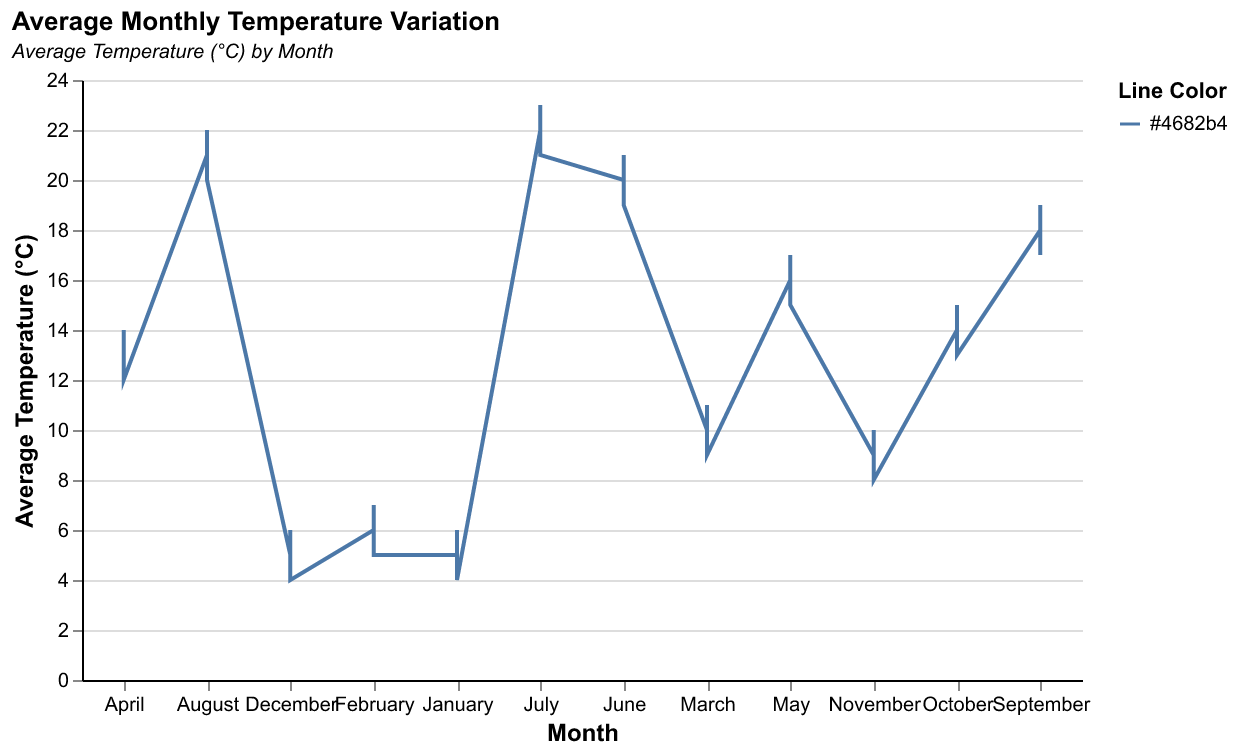

Data behind this chart, as committed beside it:
Month, Average Temperature (°C)
January, 5
January, 6
January, 4
February, 6
February, 7
February, 5
March, 10
March, 11
March, 9
April, 13
April, 14
April, 12
May, 16
May, 17
May, 15
June, 20
June, 21
June, 19
July, 22
July, 23
July, 21
August, 21
August, 22
August, 20
September, 18
September, 19
September, 17
October, 14
October, 15
October, 13
November, 9
November, 10
November, 8
December, 5
December, 6
December, 4
